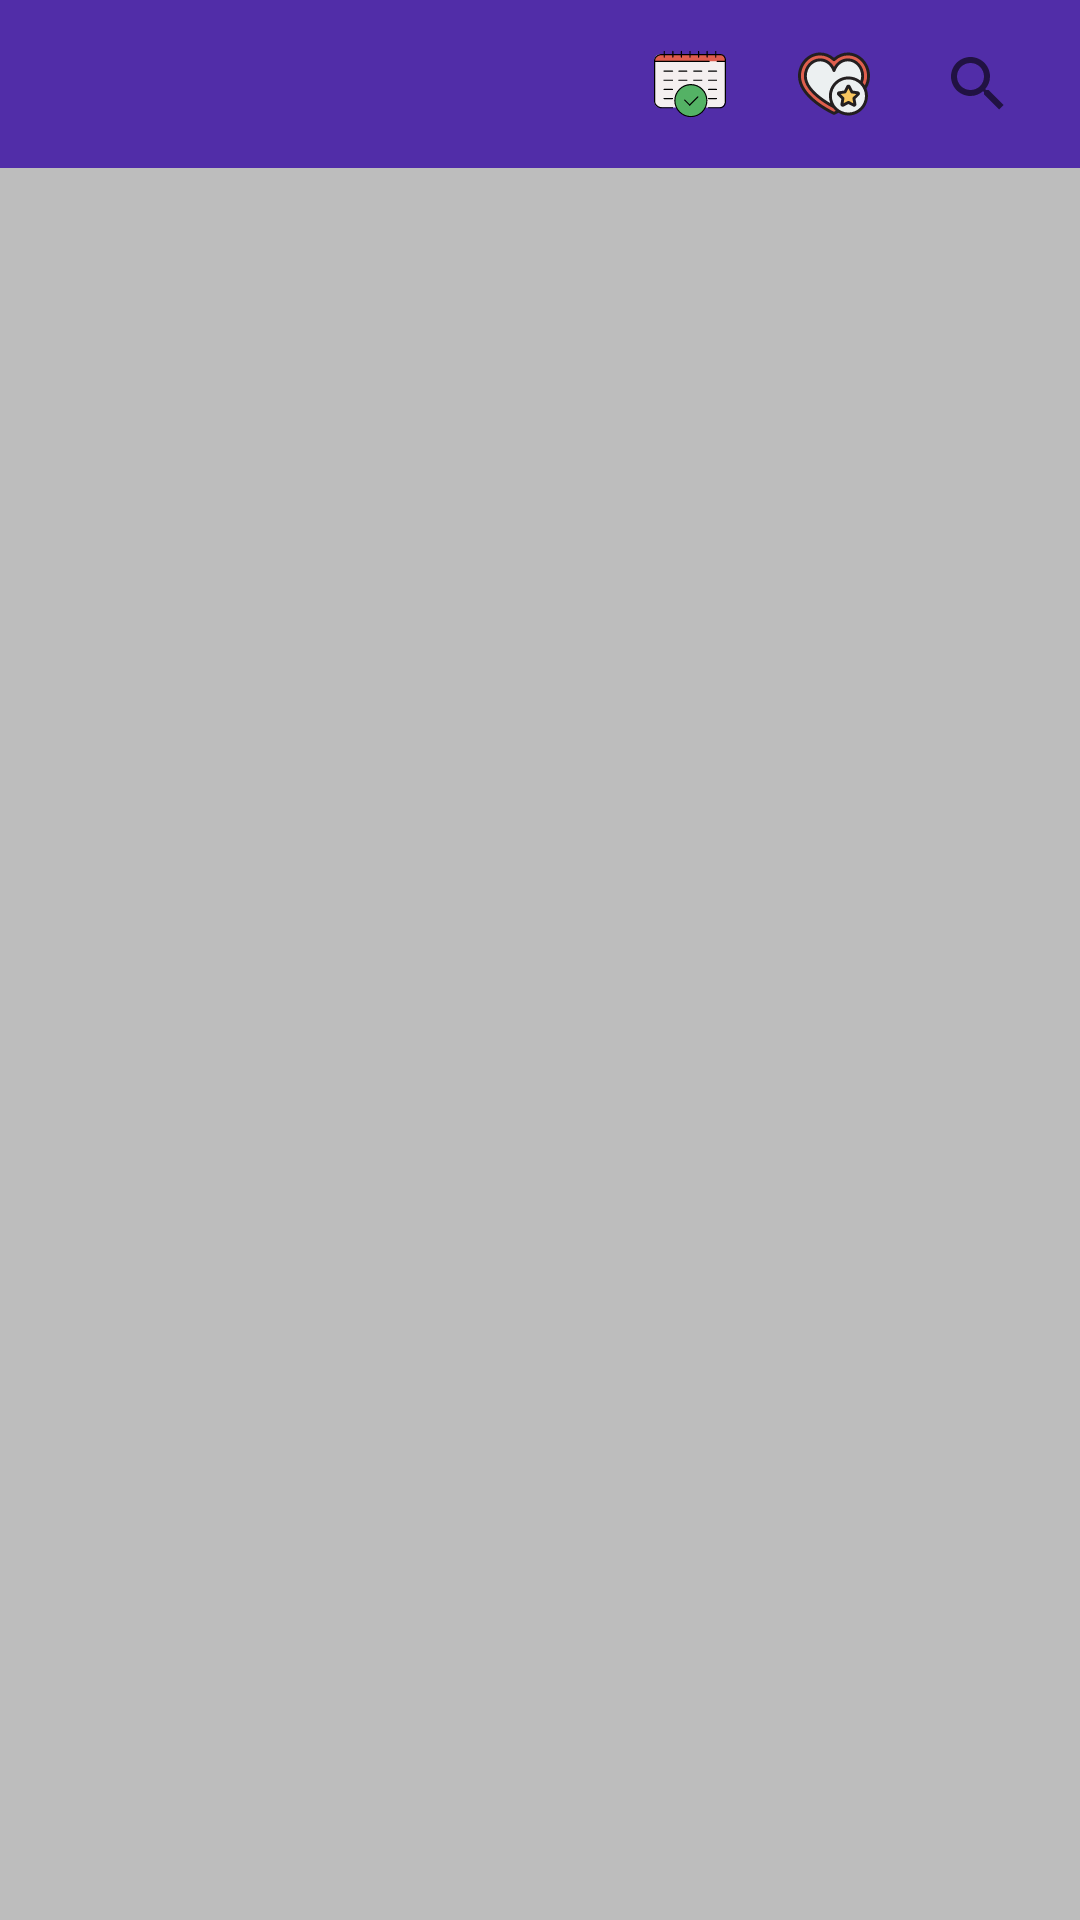

Android layout source for this screen:
<!-- AndroidManifest.xml: application theme AppTheme -->
<!-- res/layout/activity_esma_screen.xml -->
<?xml version="1.0" encoding="utf-8"?>
<androidx.constraintlayout.widget.ConstraintLayout xmlns:android="http://schemas.android.com/apk/res/android"
    xmlns:app="http://schemas.android.com/apk/res-auto"
    xmlns:tools="http://schemas.android.com/tools"
    android:id="@+id/base_screen_layout"
    android:layout_width="match_parent"
    android:layout_height="match_parent"
    tools:context=".MainScreen">

    <androidx.appcompat.widget.Toolbar
        android:id="@+id/toolbar"
        android:layout_width="match_parent"
        android:layout_height="wrap_content"
        android:background="@color/primary_dark"
        android:minHeight="?attr/actionBarSize"
        android:paddingRight="10dp"

        android:theme="?attr/actionBarTheme"
        app:layout_constraintEnd_toEndOf="parent"
        app:layout_constraintStart_toStartOf="parent"
        app:layout_constraintTop_toTopOf="parent"
        app:menu="@menu/search_menu" />

    <androidx.recyclerview.widget.RecyclerView
        android:id="@+id/recyleView_esma"
        android:layout_width="0dp"
        android:layout_height="0dp"
        android:background="@color/divider"
        android:paddingLeft="15dp"
        android:paddingTop="10dp"
        android:paddingRight="10dp"
        app:layout_constraintBottom_toBottomOf="parent"
        app:layout_constraintEnd_toEndOf="parent"
        app:layout_constraintStart_toStartOf="parent"
        app:layout_constraintTop_toBottomOf="@+id/toolbar" />
</androidx.constraintlayout.widget.ConstraintLayout>
<!-- resources referenced by this layout -->
<resources>
  <color name="divider">#BDBDBD</color>
  <color name="primary_dark">#512DA8</color>
  <style name="AppTheme" parent="Theme.AppCompat.Light.DarkActionBar">
          
          <item name="colorPrimary">@color/primary</item>
          <item name="android:statusBarColor">@color/primary_dark</item>
          <item name="colorPrimaryDark">@color/primary_dark</item>
          <item name="colorAccent">@color/accent</item>
          <item name="windowNoTitle">true</item>
          <item name="android:windowActionBar">false</item>
          <item name="android:navigationBarColor">@color/primary</item>
  
  
      </style>
  <color name="primary">#673AB7</color>
  <color name="accent">@android:color/holo_orange_light</color>
</resources>
